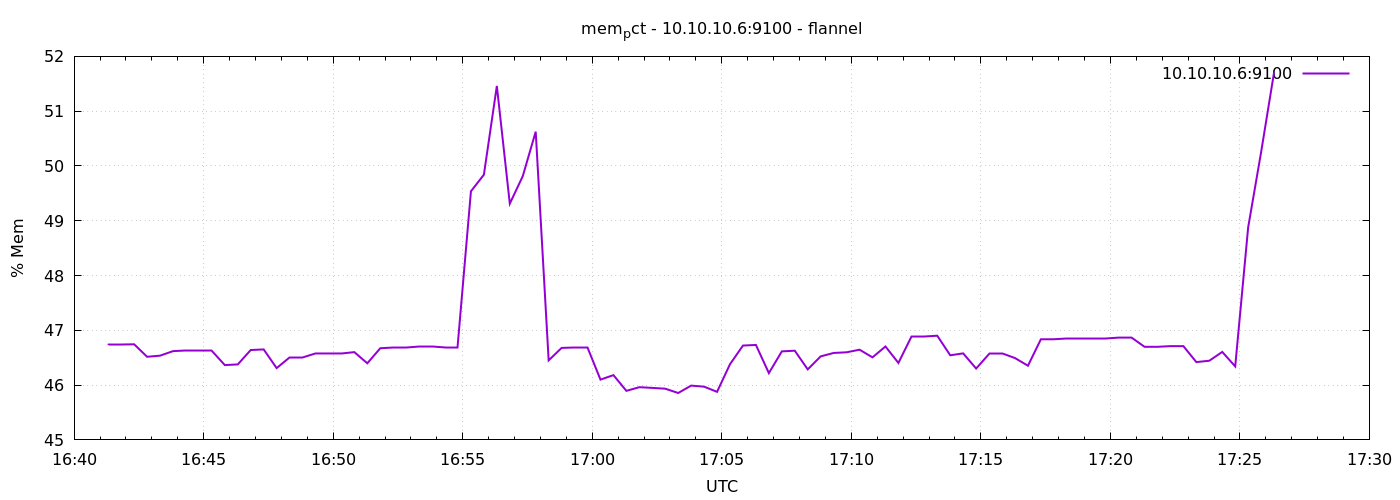

Values plotted in this chart, from the file beside it:
1791391279	46.732552207906664
1791391309	46.73
1791391339	46.75
1791391369	46.52
1791391399	46.54
1791391429	46.62
1791391459	46.63
1791391489	46.63
1791391519	46.63
1791391549	46.37
1791391579	46.38
1791391609	46.64
1791391639	46.65
1791391669	46.31
1791391699	46.51
1791391729	46.51
1791391759	46.58
1791391789	46.58
1791391819	46.58
1791391849	46.6
1791391879	46.4
1791391909	46.67
1791391939	46.68
1791391969	46.68
1791391999	46.7
1791392029	46.7
1791392059	46.7
1791392089	46.7
1791392119	49.54
1791392149	49.84
1791392179	51.46
1791392209	49.31
1791392239	49.81
1791392269	50.63
1791392299	46.45
1791392329	46.68
1791392359	46.69
1791392389	46.69
1791392419	46.1
1791392449	46.18
1791392479	45.9
1791392509	45.96
1791392539	45.95
1791392569	45.93
1791392599	45.86
1791392629	45.99
1791392659	45.97
1791392689	45.88
1791392719	46.38
1791392749	46.72
1791392779	46.73
1791392809	46.22
1791392839	46.62
1791392869	46.63
1791392899	46.29
1791392929	46.52
1791392959	46.59
1791392989	46.6
1791393019	46.65
1791393049	46.51
1791393079	46.71
... 30 more rows
